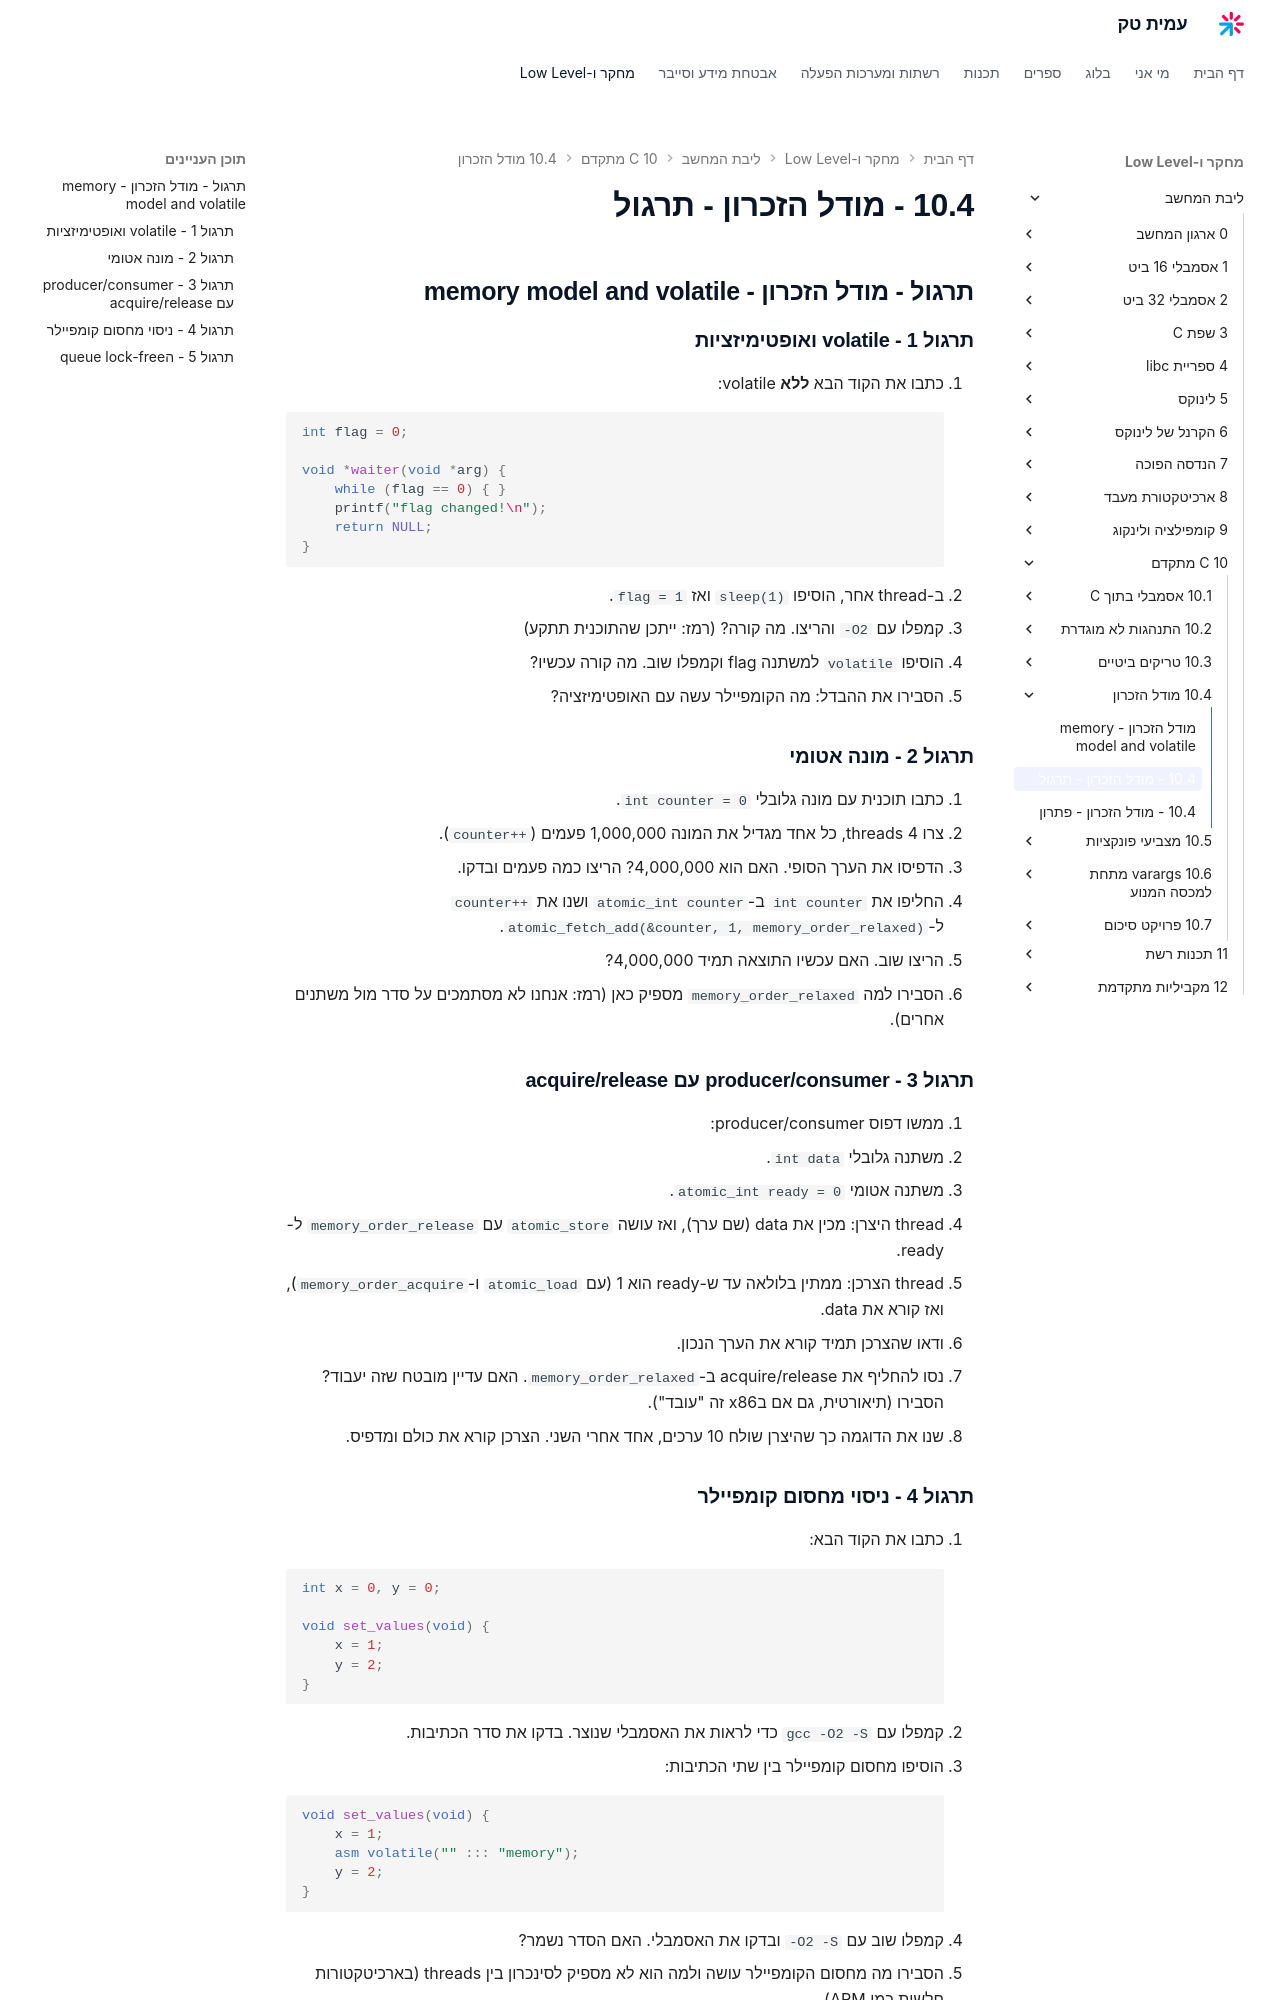

repository: AmitPinchasi/amittech · page: ליבת-המחשב/10 - C מתקדם/10.4 - מודל הזכרון/10.4 - מודל הזכרון - תרגול/index.html · generator: mkdocs

## תרגול - מודל הזכרון - memory model and volatile

### תרגול 1 - volatile ואופטימיזציות

1. כתבו את הקוד הבא **ללא** volatile:
```c
int flag = 0;

void *waiter(void *arg) {
    while (flag == 0) { }
    printf("flag changed!\n");
    return NULL;
}
```
2. ב-thread אחר, הוסיפו `sleep(1)` ואז `flag = 1`.
3. קמפלו עם `-O2` והריצו. מה קורה? (רמז: ייתכן שהתוכנית תתקע)
4. הוסיפו `volatile` למשתנה flag וקמפלו שוב. מה קורה עכשיו?
5. הסבירו את ההבדל: מה הקומפיילר עשה עם האופטימיזציה?

### תרגול 2 - מונה אטומי

1. כתבו תוכנית עם מונה גלובלי `int counter = 0`.
2. צרו 4 threads, כל אחד מגדיל את המונה 1,000,000 פעמים (`counter++`).
3. הדפיסו את הערך הסופי. האם הוא 4,000,000? הריצו כמה פעמים ובדקו.
4. החליפו את `int counter` ב-`atomic_int counter` ושנו את `counter++` ל-`atomic_fetch_add(&counter, 1, memory_order_relaxed)`.
5. הריצו שוב. האם עכשיו התוצאה תמיד 4,000,000?
6. הסבירו למה `memory_order_relaxed` מספיק כאן (רמז: אנחנו לא מסתמכים על סדר מול משתנים אחרים).

### תרגול 3 - producer/consumer עם acquire/release

1. ממשו דפוס producer/consumer:
   - משתנה גלובלי `int data`.
   - משתנה אטומי `atomic_int ready = 0`.
   - thread היצרן: מכין את data (שם ערך), ואז עושה `atomic_store` עם `memory_order_release` ל-ready.
   - thread הצרכן: ממתין בלולאה עד ש-ready הוא 1 (עם `atomic_load` ו-`memory_order_acquire`), ואז קורא את data.
2. ודאו שהצרכן תמיד קורא את הערך הנכון.
3. נסו להחליף את acquire/release ב-`memory_order_relaxed`. האם עדיין מובטח שזה יעבוד? הסבירו (תיאורטית, גם אם בx86 זה "עובד").
4. שנו את הדוגמה כך שהיצרן שולח 10 ערכים, אחד אחרי השני. הצרכן קורא את כולם ומדפיס.

### תרגול 4 - ניסוי מחסום קומפיילר

1. כתבו את הקוד הבא:
```c
int x = 0, y = 0;

void set_values(void) {
    x = 1;
    y = 2;
}
```
2. קמפלו עם `gcc -O2 -S` כדי לראות את האסמבלי שנוצר. בדקו את סדר הכתיבות.
3. הוסיפו מחסום קומפיילר בין שתי הכתיבות:
```c
void set_values(void) {
    x = 1;
    asm volatile("" ::: "memory");
    y = 2;
}
```
4. קמפלו שוב עם `-O2 -S` ובדקו את האסמבלי. האם הסדר נשמר?
5. הסבירו מה מחסום הקומפיילר עושה ולמה הוא לא מספיק לסינכרון בין threads (בארכיטקטורות חלשות כמו ARM).
